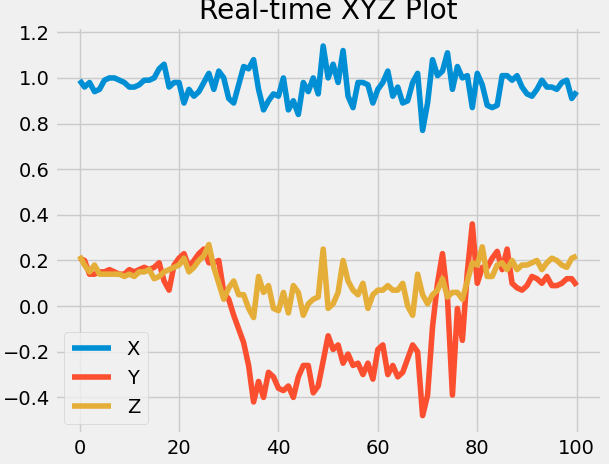

The data file committed next to this chart (first rows):
x, y, z
0.98, 0.12, 0.19
0.99, 0.21, 0.22
0.96, 0.2, 0.18
0.98, 0.14, 0.15
0.94, 0.14, 0.18
0.95, 0.15, 0.14
0.99, 0.15, 0.14
1.0, 0.16, 0.14
1.0, 0.15, 0.14
0.99, 0.14, 0.14
0.98, 0.14, 0.13
0.96, 0.16, 0.14
0.96, 0.15, 0.13
0.97, 0.16, 0.15
0.99, 0.17, 0.15
0.99, 0.16, 0.16
1.0, 0.17, 0.12
1.04, 0.19, 0.13
1.06, 0.11, 0.15
0.96, 0.07, 0.16
0.98, 0.18, 0.17
0.98, 0.21, 0.18
0.89, 0.23, 0.21
0.95, 0.17, 0.15
0.92, 0.2, 0.17
0.94, 0.23, 0.2
0.98, 0.25, 0.22
1.02, 0.19, 0.27
0.95, 0.19, 0.17
1.03, 0.2, 0.1
1.0, 0.06, 0.03
0.91, 0.03, 0.08
0.89, -0.04, 0.11
0.97, -0.1, 0.05
1.05, -0.16, 0.05
1.04, -0.26, -0.01
1.08, -0.42, -0.05
0.95, -0.33, 0.13
0.86, -0.4, 0.06
0.9, -0.29, 0.09
0.93, -0.31, -0.01
0.92, -0.36, -0.02
1.0, -0.37, 0.06
0.86, -0.35, -0.03
0.9, -0.4, 0.09
0.84, -0.31, 0.06
0.98, -0.26, -0.04
0.94, -0.26, 0.01
1.0, -0.38, 0.03
0.93, -0.35, 0.04
1.14, -0.24, 0.25
1.0, -0.13, -0.01
1.06, -0.19, 0.01
0.98, -0.17, 0.06
1.12, -0.25, 0.2
0.92, -0.21, 0.11
0.87, -0.26, 0.07
0.98, -0.25, 0.05
0.98, -0.3, 0.1
0.97, -0.25, -0.01
... 43 more rows
